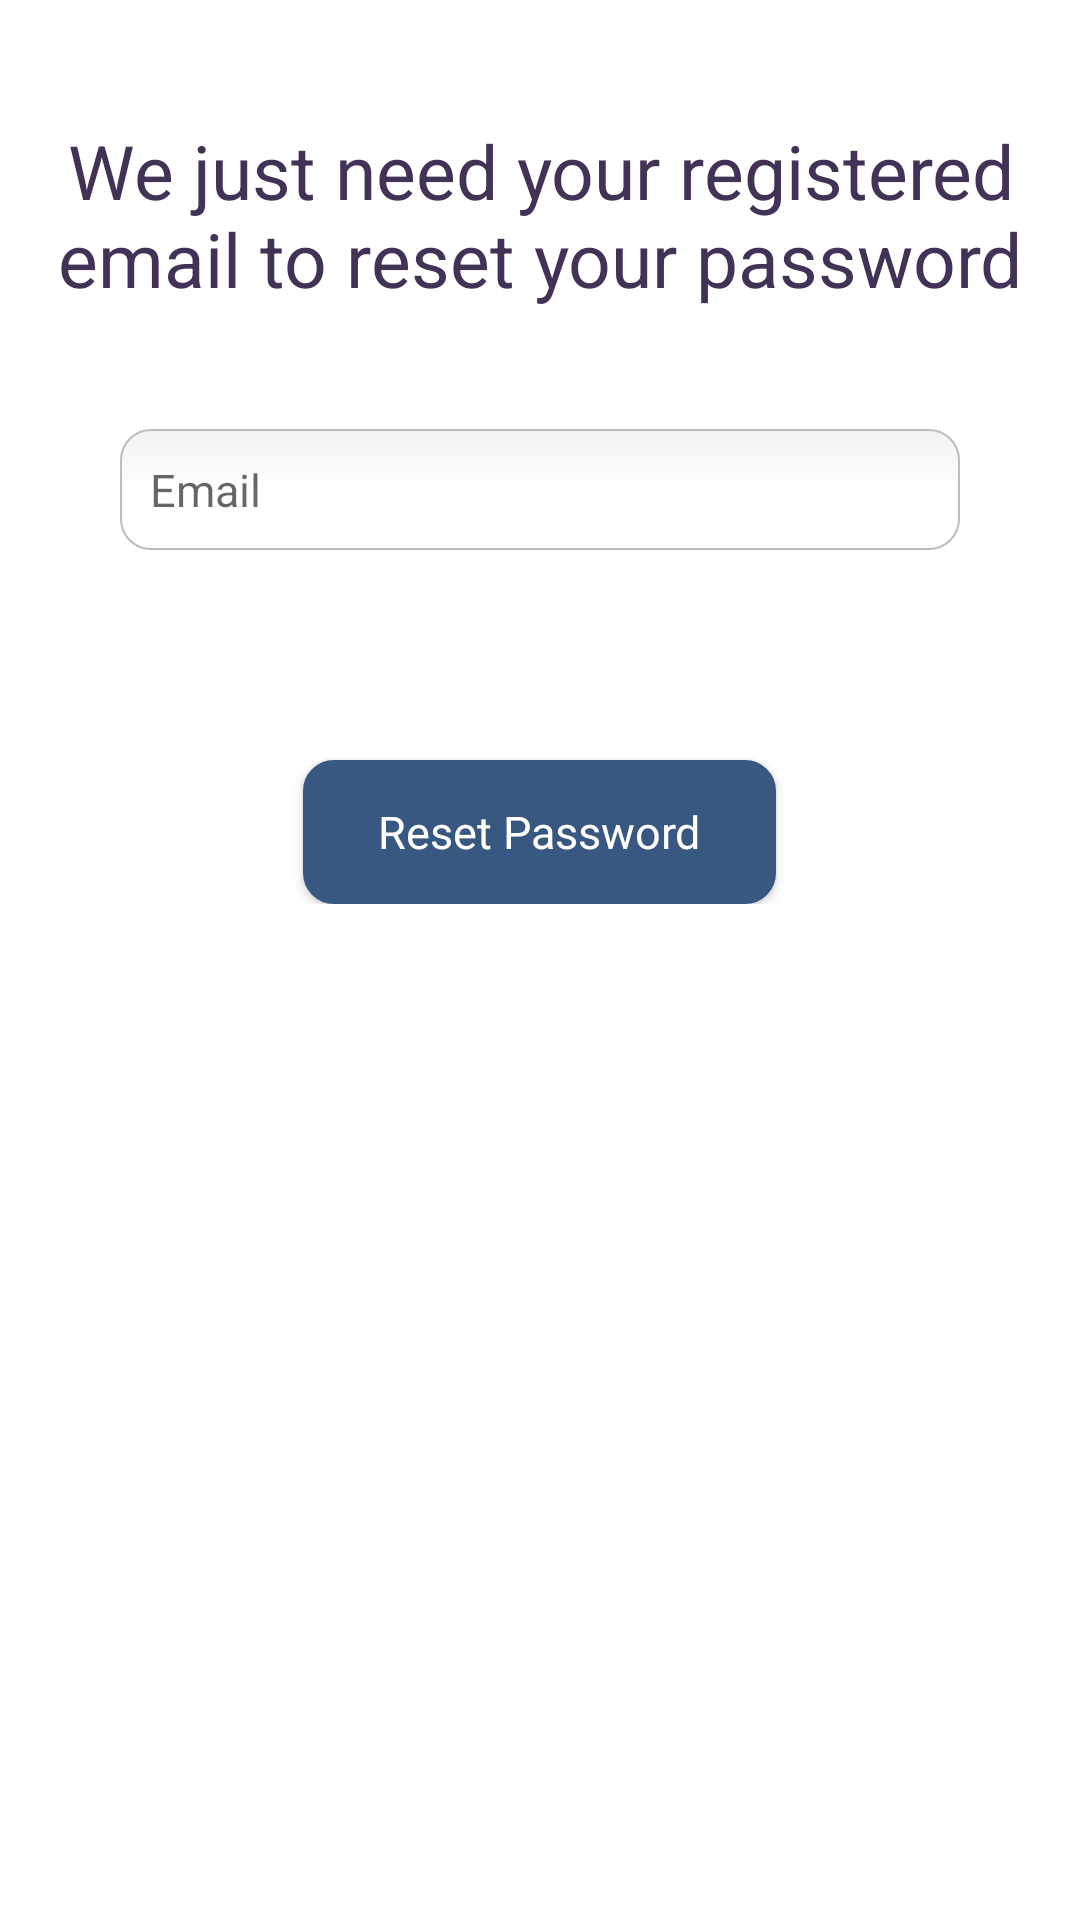

The Android layout XML behind this screen, and the referenced resources:
<!-- AndroidManifest.xml: fallback theme Theme.MaterialComponents.DayNight.NoActionBar -->
<!-- res/layout/activity_forgot_password.xml -->
<?xml version="1.0" encoding="utf-8"?>

<RelativeLayout xmlns:android="http://schemas.android.com/apk/res/android"
    xmlns:app="http://schemas.android.com/apk/res-auto"
    xmlns:tools="http://schemas.android.com/tools"
    android:layout_width="match_parent"
    android:layout_height="match_parent"
    android:id="@+id/main_layout"
    tools:context="com.example.muhammadsuhaib.healthandfitnessapp.forgotPassword">

    <RelativeLayout
        android:layout_width="match_parent"
        android:layout_height="match_parent">

        <TextView
            android:id="@+id/title"
            android:layout_width="wrap_content"
            android:layout_height="wrap_content"
            android:gravity="center"
            android:layout_marginTop="40dp"
            android:fontFamily="sans-serif"
            android:textColor="@color/purple"
            android:textSize="25sp"
            android:text="We just need your registered email to reset your password"
            />

        <RelativeLayout
            android:layout_width="match_parent"
            android:layout_height="wrap_content"
            android:elevation="4dp"
            android:layout_margin="20dp"
            android:layout_below="@id/title"
            android:padding="20dp"
            >

            <EditText
                android:id="@+id/emailForgot"
                android:layout_width="fill_parent"
                android:layout_height="wrap_content"
                android:drawableTint="@color/black_color"
                android:hint="Email"
                android:textSize="15dp"
                android:inputType="textEmailAddress"
                android:fontFamily="sans-serif"
                android:padding="10dp"
                android:layout_marginBottom="20dp"
                android:singleLine="true"
                android:background="@drawable/round_edittext"
                />

            <Button
                android:layout_width="wrap_content"
                android:layout_centerHorizontal="true"
                android:layout_height="wrap_content"
                android:paddingLeft="25dp"
                android:paddingRight="25dp"
                android:layout_marginTop="50dp"
                android:fontFamily="sans-serif"
                android:backgroundTint="#385881"
                android:typeface="sans"
                android:id="@+id/forgotBtn"
                android:text="Reset Password"
                android:textColor="#fff"
                android:textSize="15sp"
                android:layout_below="@id/emailForgot"
                android:background="@drawable/round_edittext"
                android:textAllCaps="false"
                />

        </RelativeLayout>

    </RelativeLayout>

</RelativeLayout>
<!-- resources referenced by this layout -->
<resources>
  <color name="black_color">#000</color>
  <color name="purple">#423256</color>
  <!-- drawable round_edittext (drawable) -->
  <?xml version="1.0" encoding="utf-8"?>
  
  <selector xmlns:android="http://schemas.android.com/apk/res/android">
  
      <item android:state_pressed="true" android:state_focused="true">
          <shape>
              <solid android:color="#FF8000"/>
              <stroke
                  android:width="2.3dp"
                  android:color="#FF8000" />
              <corners
                  android:radius="15dp" />
          </shape>
      </item>
  
      <item android:state_pressed="true" android:state_focused="false">
          <shape>
              <solid android:color="#F3F3F5"/>
              <stroke
                  android:width="2.3dp"
                  android:color="#F3F3F5" />
              <corners
                  android:radius="15dp" />
          </shape>
      </item>
  
      <item android:state_pressed="false" android:state_focused="true">
          <shape>
              <solid android:color="#FFFFFF"/>
              <stroke
                  android:width="2.3dp"
                  android:color="#F3F3F5" />
              <corners
                  android:radius="15dp" />
          </shape>
      </item>
  
      <item android:state_pressed="false" android:state_focused="false">
          <shape>
              <gradient
                  android:startColor="#F2F2F2"
                  android:centerColor="#FFFFFF"
                  android:endColor="#FFFFFF"
                  android:angle="270"
                  />
              <stroke
                  android:width="0.7dp"
                  android:color="#BDBDBD" />
              <corners
                  android:radius="10dp" />
          </shape>
      </item>
  
      <item android:state_enabled="true">
          <shape>
              <padding
                  android:left="4dp"
                  android:top="4dp"
                  android:right="4dp"
                  android:bottom="4dp"
                  />
          </shape>
      </item>
  
  </selector>
</resources>
